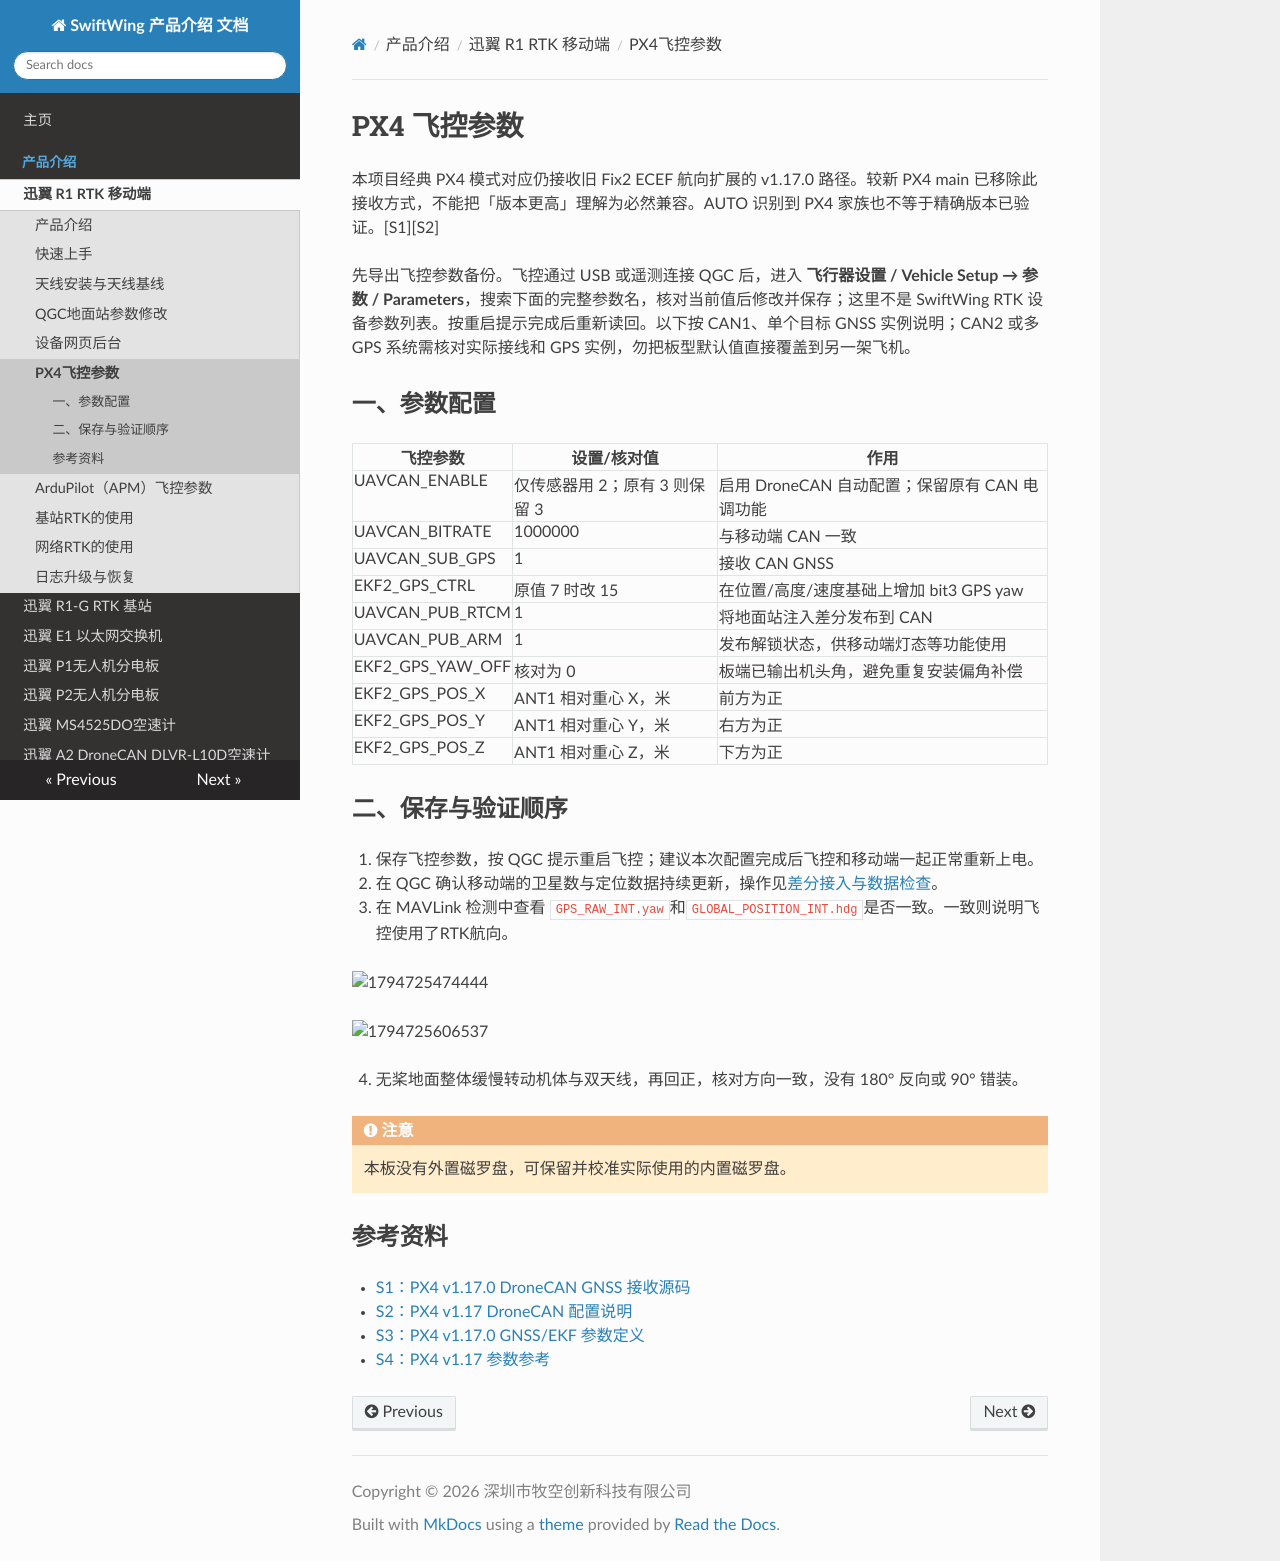

repository: SwiftWing001/SwiftWing-Product-Introduction · page: SwiftWing_R1_RTK_移动端/PX4飞控参数/index.html · generator: mkdocs

<div class="rtk-guide" aria-hidden="true"></div>

# PX4 飞控参数

本项目经典 PX4 模式对应仍接收旧 Fix2 ECEF 航向扩展的 v1.17.0 路径。较新 PX4 main 已移除此接收方式，不能把「版本更高」理解为必然兼容。AUTO 识别到 PX4 家族也不等于精确版本已验证。[S1][S2]

先导出飞控参数备份。飞控通过 USB 或遥测连接 QGC 后，进入 **飞行器设置 / Vehicle Setup → 参数 / Parameters**，搜索下面的完整参数名，核对当前值后修改并保存；这里不是 SwiftWing RTK 设备参数列表。按重启提示完成后重新读回。以下按 CAN1、单个目标 GNSS 实例说明；CAN2 或多 GPS 系统需核对实际接线和 GPS 实例，勿把板型默认值直接覆盖到另一架飞机。

## 一、参数配置

| 飞控参数 | 设置/核对值 | 作用 |
| --- | --- | --- |
| UAVCAN_ENABLE | 仅传感器用 2；原有 3 则保留 3 | 启用 DroneCAN 自动配置；保留原有 CAN 电调功能 |
| UAVCAN_BITRATE | 1000000 | 与移动端 CAN 一致 |
| UAVCAN_SUB_GPS | 1 | 接收 CAN GNSS |
| EKF2_GPS_CTRL | 原值 7 时改 15 | 在位置/高度/速度基础上增加 bit3 GPS yaw |
| UAVCAN_PUB_RTCM | 1 | 将地面站注入差分发布到 CAN |
| UAVCAN_PUB_ARM | 1 | 发布解锁状态，供移动端灯态等功能使用 |
| EKF2_GPS_YAW_OFF | 核对为 0 | 板端已输出机头角，避免重复安装偏角补偿 |
| EKF2_GPS_POS_X | ANT1 相对重心 X，米 | 前方为正 |
| EKF2_GPS_POS_Y | ANT1 相对重心 Y，米 | 右方为正 |
| EKF2_GPS_POS_Z | ANT1 相对重心 Z，米 | 下方为正 |

<a id="rtk-heading"></a>

## 二、保存与验证顺序

1. 保存飞控参数，按 QGC 提示重启飞控；建议本次配置完成后飞控和移动端一起正常重新上电。
2. 在 QGC 确认移动端的卫星数与定位数据持续更新，操作见[差分接入与数据检查](差分与Wi-Fi后台.md#qgc-gps)。
3. 在 MAVLink 检测中查看 `GPS_RAW_INT.yaw`和`GLOBAL_POSITION_INT.hdg`是否一致。一致则说明飞控使用了RTK航向。

![1794725474444](image/PX4飞控参数/1794725474444.png)

![1794725606537](image/PX4飞控参数/1794725606537.png)

4. 无桨地面整体缓慢转动机体与双天线，再回正，核对方向一致，没有 180° 反向或 90° 错装。

<div class="admonition warning">
<p class="admonition-title">注意</p>
<p>本板没有外置磁罗盘，可保留并校准实际使用的内置磁罗盘。</p>
</div>

## 参考资料

- [S1：PX4 v1.17.0 DroneCAN GNSS 接收源码](https://github.com/PX4/PX4-Autopilot/blob/v1.17.0/src/drivers/uavcan/sensors/gnss.cpp)
- [S2：PX4 v1.17 DroneCAN 配置说明](https://docs.px4.io/v1.17/en/dronecan/index)
- [S3：PX4 v1.17.0 GNSS/EKF 参数定义](https://github.com/PX4/PX4-Autopilot/blob/v1.17.0/src/modules/ekf2/params_gnss.yaml)
- [S4：PX4 v1.17 参数参考](https://docs.px4.io/v1.17/en/advanced_config/parameter_reference)
